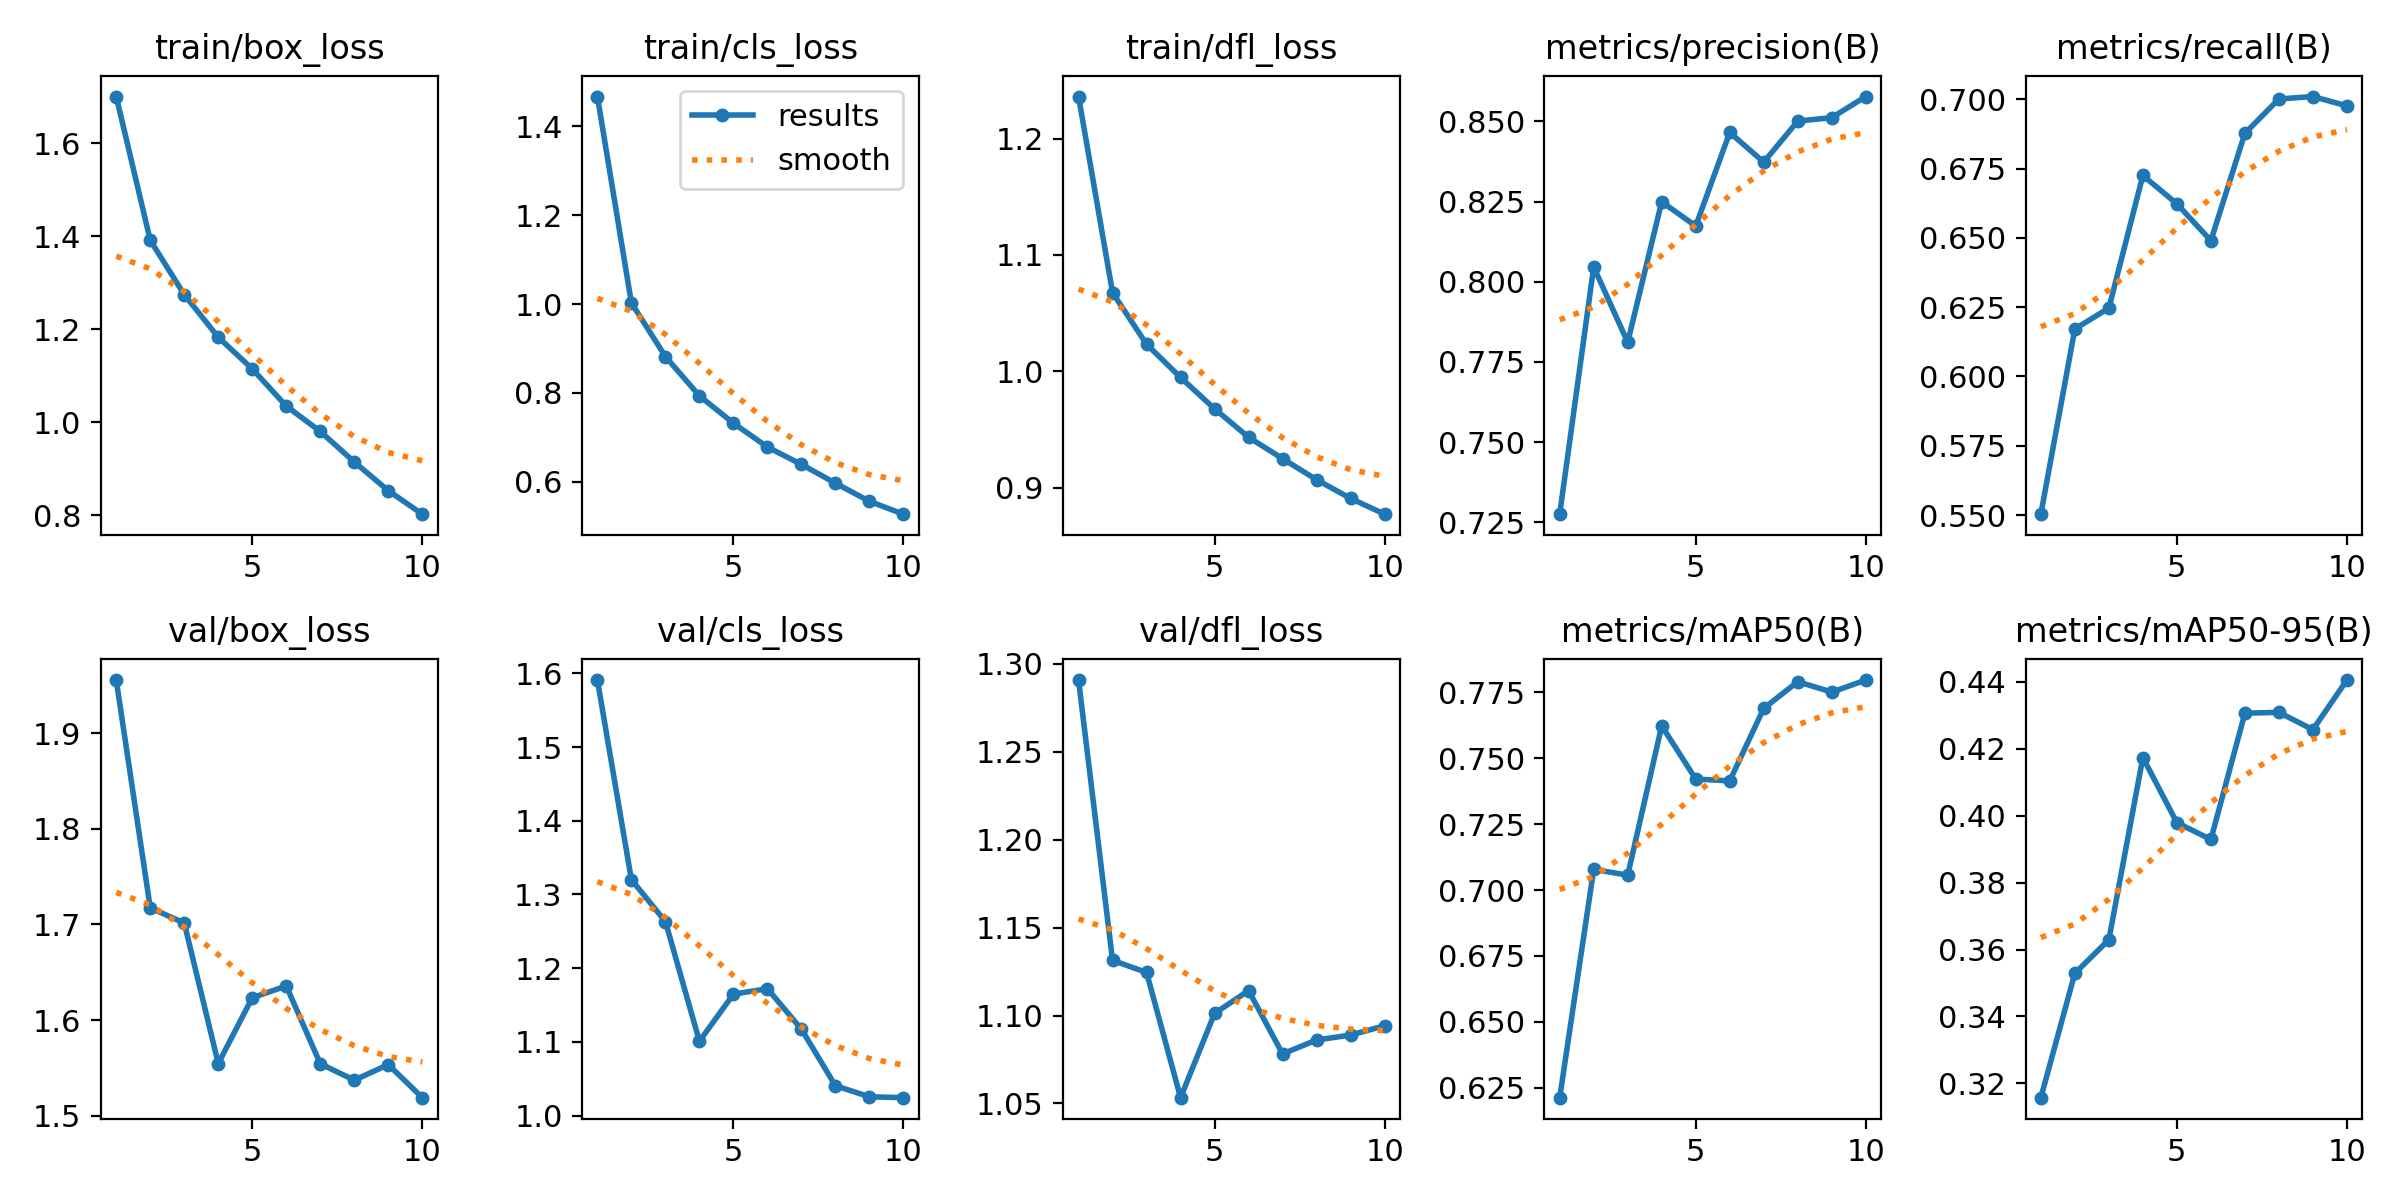

The table this chart was drawn from, first rows:
epoch, train/box_loss, train/cls_loss, train/dfl_loss, metrics/precision(B), metrics/recall(B), metrics/mAP50(B), metrics/mAP50-95(B), val/box_loss, val/cls_loss, val/dfl_loss, lr/pg0, lr/pg1, lr/pg2
1, 1.701, 1.467, 1.236, 0.7275, 0.5503, 0.6213, 0.3157, 1.956, 1.591, 1.291, 0.0006647, 0.0006647, 0.0006647
2, 1.391, 1.002, 1.068, 0.8046, 0.6171, 0.7078, 0.3529, 1.717, 1.32, 1.131, 0.0012, 0.0012, 0.0012
3, 1.274, 0.8818, 1.023, 0.7811, 0.6246, 0.7056, 0.3629, 1.702, 1.263, 1.125, 0.001602, 0.001602, 0.001602
4, 1.183, 0.7932, 0.9947, 0.8249, 0.6725, 0.7622, 0.4174, 1.555, 1.101, 1.053, 0.001406, 0.001406, 0.001406
5, 1.115, 0.7317, 0.9677, 0.8174, 0.6623, 0.7421, 0.3979, 1.623, 1.165, 1.101, 0.001406, 0.001406, 0.001406
6, 1.035, 0.678, 0.9432, 0.8465, 0.649, 0.7414, 0.3929, 1.636, 1.172, 1.114, 0.001208, 0.001208, 0.001208
7, 0.9801, 0.6389, 0.9248, 0.8373, 0.6877, 0.7689, 0.4306, 1.554, 1.117, 1.078, 0.00101, 0.00101, 0.00101
8, 0.9144, 0.5967, 0.9067, 0.8501, 0.7001, 0.779, 0.4309, 1.537, 1.04, 1.086, 0.000812, 0.000812, 0.000812
9, 0.8527, 0.5557, 0.8907, 0.8512, 0.701, 0.7751, 0.4257, 1.554, 1.025, 1.089, 0.000614, 0.000614, 0.000614
10, 0.8021, 0.5269, 0.8771, 0.8577, 0.6976, 0.7796, 0.4405, 1.519, 1.024, 1.094, 0.000416, 0.000416, 0.000416
